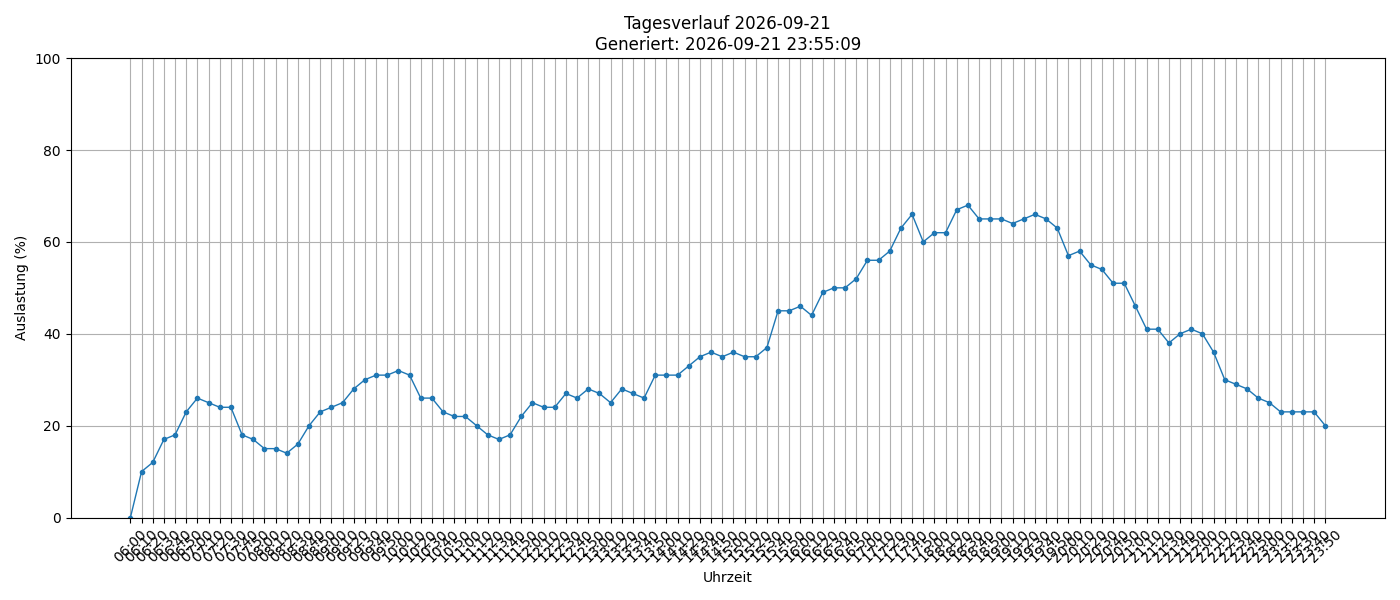

The file beside this chart, header and first rows:
timestamp, load_percent
2026-09-21 06:00:01, 0
2026-09-21 06:10:01, 10
2026-09-21 06:20:01, 12
2026-09-21 06:30:01, 17
2026-09-21 06:40:02, 18
2026-09-21 06:50:02, 23
2026-09-21 07:00:01, 26
2026-09-21 07:10:01, 25
2026-09-21 07:20:01, 24
2026-09-21 07:30:01, 24
2026-09-21 07:40:01, 18
2026-09-21 07:50:01, 17
2026-09-21 08:00:01, 15
2026-09-21 08:10:01, 15
2026-09-21 08:20:01, 14
2026-09-21 08:30:01, 16
2026-09-21 08:40:01, 20
2026-09-21 08:50:01, 23
2026-09-21 09:00:01, 24
2026-09-21 09:10:01, 25
2026-09-21 09:20:01, 28
2026-09-21 09:30:01, 30
2026-09-21 09:40:01, 31
2026-09-21 09:50:01, 31
2026-09-21 10:00:01, 32
2026-09-21 10:10:01, 31
2026-09-21 10:20:01, 26
2026-09-21 10:30:01, 26
2026-09-21 10:40:01, 23
2026-09-21 10:50:01, 22
2026-09-21 11:00:01, 22
2026-09-21 11:10:01, 20
2026-09-21 11:20:02, 18
2026-09-21 11:30:01, 17
2026-09-21 11:40:01, 18
2026-09-21 11:50:01, 22
2026-09-21 12:00:01, 25
2026-09-21 12:10:01, 24
2026-09-21 12:20:01, 24
2026-09-21 12:30:01, 27
2026-09-21 12:40:01, 26
2026-09-21 12:50:01, 28
2026-09-21 13:00:02, 27
2026-09-21 13:10:01, 25
2026-09-21 13:20:01, 28
2026-09-21 13:30:01, 27
2026-09-21 13:40:01, 26
2026-09-21 13:50:02, 31
2026-09-21 14:00:01, 31
2026-09-21 14:10:01, 31
2026-09-21 14:20:01, 33
2026-09-21 14:30:01, 35
2026-09-21 14:40:01, 36
2026-09-21 14:50:01, 35
2026-09-21 15:00:01, 36
2026-09-21 15:10:01, 35
2026-09-21 15:20:01, 35
2026-09-21 15:30:01, 37
2026-09-21 15:40:01, 45
2026-09-21 15:50:01, 45
... 48 more rows
